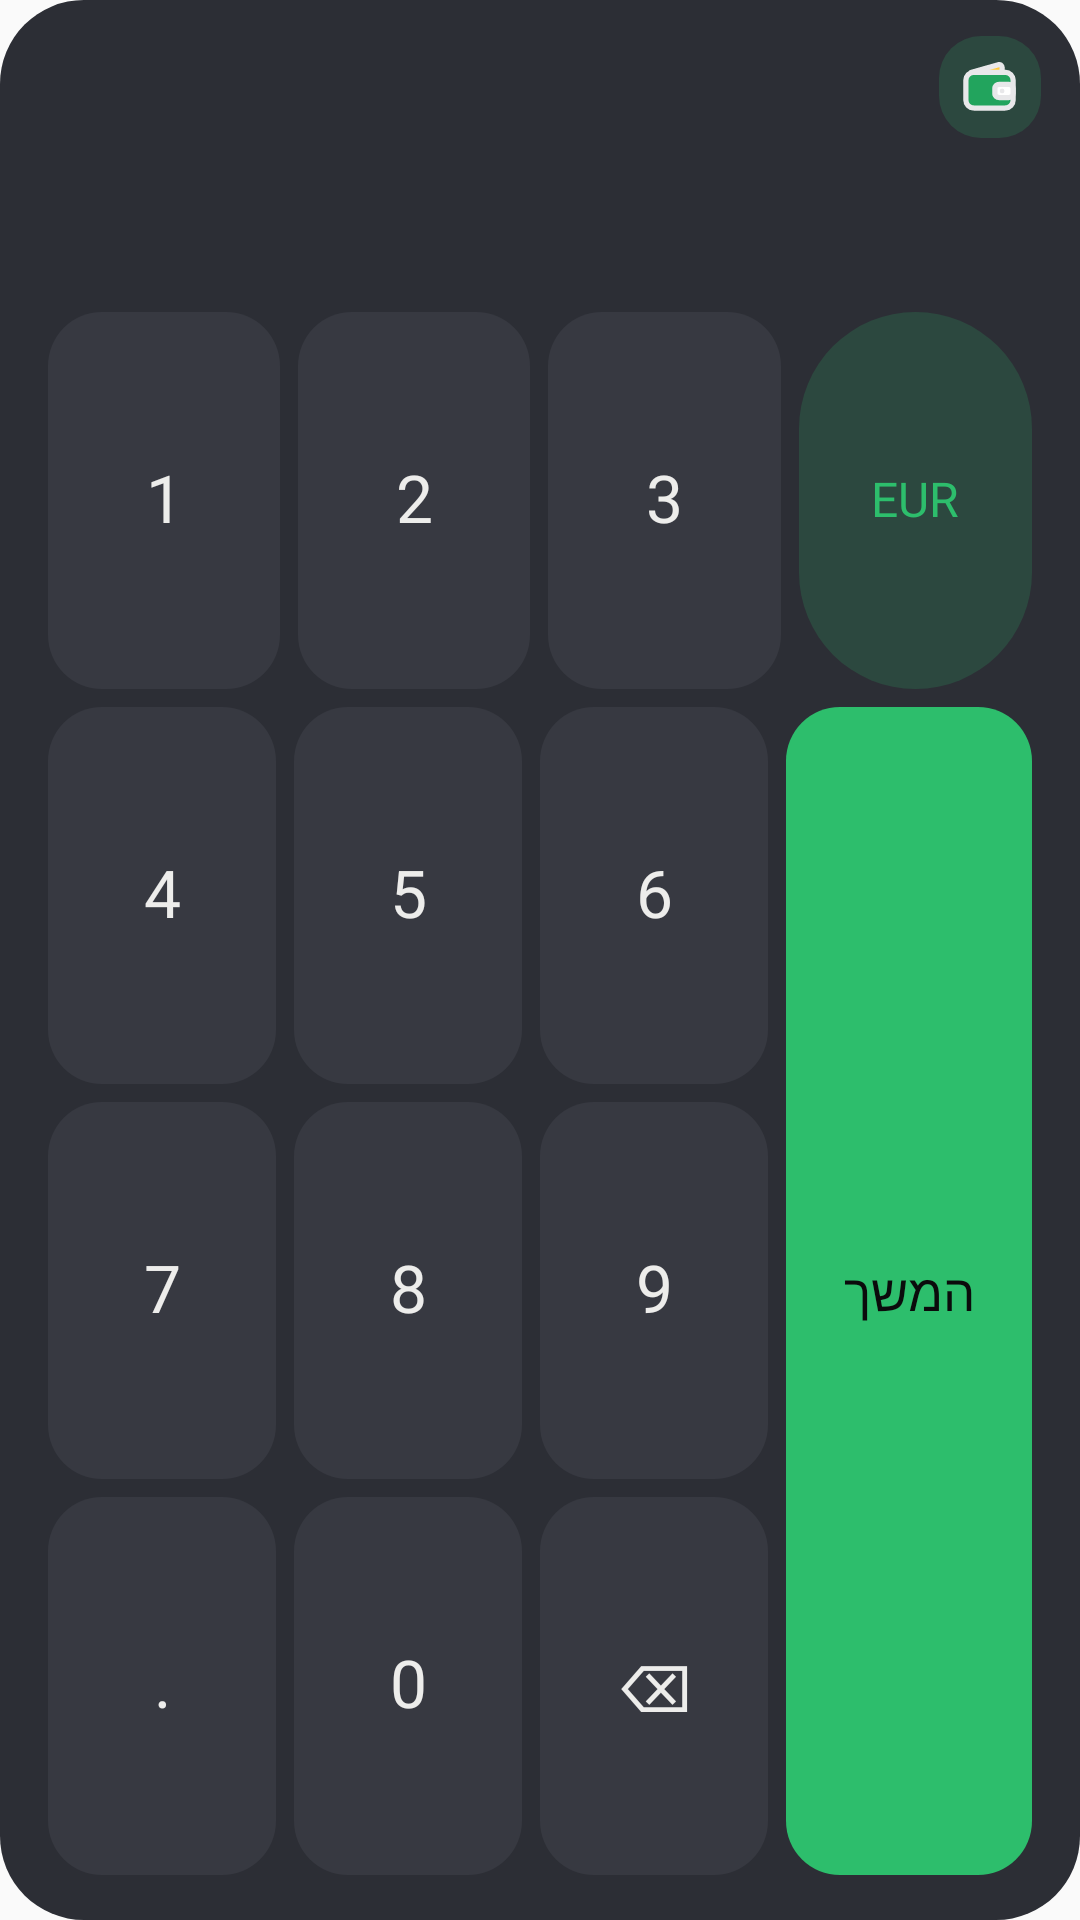

Layout XML and referenced resources for this Android screen:
<!-- AndroidManifest.xml: application theme AppTheme -->
<!-- res/layout/widget_expense_dark.xml -->
<?xml version="1.0" encoding="utf-8"?>
<LinearLayout
    xmlns:android="http://schemas.android.com/apk/res/android"
    android:id="@+id/root"
    android:layout_width="match_parent"
    android:layout_height="match_parent"
    android:background="@drawable/widget_bg_dark"
    android:layoutDirection="rtl"
    android:orientation="vertical"
    android:paddingStart="13dp"
    android:paddingEnd="13dp"
    android:paddingTop="12dp"
    android:paddingBottom="12dp">
    <LinearLayout
        android:id="@+id/header"
        android:layout_width="match_parent"
        android:layout_height="wrap_content"
        android:orientation="horizontal"
        android:gravity="center_vertical">
        <FrameLayout
            android:id="@+id/icon_tile"
            android:layout_width="34dp"
            android:layout_height="34dp"
            android:background="@drawable/widget_soft_dark">
            <ImageView
                android:id="@+id/icon"
                android:layout_width="21dp"
                android:layout_height="21dp"
                android:src="@drawable/ic_ws_wallet_dark"
                android:importantForAccessibility="no"
                android:layout_gravity="center" />
        </FrameLayout>
        <TextView
            android:id="@+id/title"
            android:layout_width="0dp"
            android:layout_height="wrap_content"
            style="@style/WText.Muted"
            android:layout_weight="1"
            android:layout_marginStart="10dp"
            android:textColor="@color/w_muted_dark" />
    </LinearLayout>
    <TextView
        android:id="@+id/amount"
        android:layout_width="match_parent"
        android:layout_height="46dp"
        style="@style/WBold.Hero"
        android:layout_marginTop="4dp"
        android:gravity="start|center_vertical"
        android:autoSizeMaxTextSize="40sp"
        android:textColor="@color/w_text_dark" />
    <LinearLayout
        android:id="@+id/keypad"
        android:layout_width="match_parent"
        android:layout_height="0dp"
        android:orientation="vertical"
        android:layout_weight="1"
        android:layout_marginTop="5dp"
        android:layoutDirection="ltr">
        <LinearLayout
            android:layout_width="match_parent"
            android:layout_height="0dp"
            android:orientation="horizontal"
            android:layout_weight="1">
            <TextView
                android:id="@+id/key_1"
                android:layout_width="0dp"
                android:layout_height="match_parent"
                style="@style/WBold.Key"
                android:layout_weight="1"
                android:gravity="center"
                android:layout_margin="3dp"
                android:background="@drawable/widget_tile_dark"
                android:text="1"
                android:textColor="@color/w_text_dark" />
            <TextView
                android:id="@+id/key_2"
                android:layout_width="0dp"
                android:layout_height="match_parent"
                style="@style/WBold.Key"
                android:layout_weight="1"
                android:gravity="center"
                android:layout_margin="3dp"
                android:background="@drawable/widget_tile_dark"
                android:text="2"
                android:textColor="@color/w_text_dark" />
            <TextView
                android:id="@+id/key_3"
                android:layout_width="0dp"
                android:layout_height="match_parent"
                style="@style/WBold.Key"
                android:layout_weight="1"
                android:gravity="center"
                android:layout_margin="3dp"
                android:background="@drawable/widget_tile_dark"
                android:text="3"
                android:textColor="@color/w_text_dark" />
            <TextView
                android:id="@+id/key_cur"
                android:layout_width="0dp"
                android:layout_height="match_parent"
                style="@style/WBold.Key.Cur"
                android:layout_weight="1"
                android:gravity="center"
                android:layout_margin="3dp"
                android:background="@drawable/widget_chip_dark"
                android:text="EUR"
                android:textColor="@color/w_accent_dark" />
        </LinearLayout>
        <LinearLayout
            android:layout_width="match_parent"
            android:layout_height="0dp"
            android:orientation="horizontal"
            android:layout_weight="3">
            <LinearLayout
                android:layout_width="0dp"
                android:layout_height="match_parent"
                android:orientation="vertical"
                android:layout_weight="3">
                <LinearLayout
                    android:layout_width="match_parent"
                    android:layout_height="0dp"
                    android:orientation="horizontal"
                    android:layout_weight="1">
                    <TextView
                        android:id="@+id/key_4"
                        android:layout_width="0dp"
                        android:layout_height="match_parent"
                        style="@style/WBold.Key"
                        android:layout_weight="1"
                        android:gravity="center"
                        android:layout_margin="3dp"
                        android:background="@drawable/widget_tile_dark"
                        android:text="4"
                        android:textColor="@color/w_text_dark" />
                    <TextView
                        android:id="@+id/key_5"
                        android:layout_width="0dp"
                        android:layout_height="match_parent"
                        style="@style/WBold.Key"
                        android:layout_weight="1"
                        android:gravity="center"
                        android:layout_margin="3dp"
                        android:background="@drawable/widget_tile_dark"
                        android:text="5"
                        android:textColor="@color/w_text_dark" />
                    <TextView
                        android:id="@+id/key_6"
                        android:layout_width="0dp"
                        android:layout_height="match_parent"
                        style="@style/WBold.Key"
                        android:layout_weight="1"
                        android:gravity="center"
                        android:layout_margin="3dp"
                        android:background="@drawable/widget_tile_dark"
                        android:text="6"
                        android:textColor="@color/w_text_dark" />
                </LinearLayout>
                <LinearLayout
                    android:layout_width="match_parent"
                    android:layout_height="0dp"
                    android:orientation="horizontal"
                    android:layout_weight="1">
                    <TextView
                        android:id="@+id/key_7"
                        android:layout_width="0dp"
                        android:layout_height="match_parent"
                        style="@style/WBold.Key"
                        android:layout_weight="1"
                        android:gravity="center"
                        android:layout_margin="3dp"
                        android:background="@drawable/widget_tile_dark"
                        android:text="7"
                        android:textColor="@color/w_text_dark" />
                    <TextView
                        android:id="@+id/key_8"
                        android:layout_width="0dp"
                        android:layout_height="match_parent"
                        style="@style/WBold.Key"
                        android:layout_weight="1"
                        android:gravity="center"
                        android:layout_margin="3dp"
                        android:background="@drawable/widget_tile_dark"
                        android:text="8"
                        android:textColor="@color/w_text_dark" />
                    <TextView
                        android:id="@+id/key_9"
                        android:layout_width="0dp"
                        android:layout_height="match_parent"
                        style="@style/WBold.Key"
                        android:layout_weight="1"
                        android:gravity="center"
                        android:layout_margin="3dp"
                        android:background="@drawable/widget_tile_dark"
                        android:text="9"
                        android:textColor="@color/w_text_dark" />
                </LinearLayout>
                <LinearLayout
                    android:layout_width="match_parent"
                    android:layout_height="0dp"
                    android:orientation="horizontal"
                    android:layout_weight="1">
                    <TextView
                        android:id="@+id/key_dot"
                        android:layout_width="0dp"
                        android:layout_height="match_parent"
                        style="@style/WBold.Key"
                        android:layout_weight="1"
                        android:gravity="center"
                        android:layout_margin="3dp"
                        android:background="@drawable/widget_tile_dark"
                        android:text="."
                        android:textColor="@color/w_text_dark" />
                    <TextView
                        android:id="@+id/key_0"
                        android:layout_width="0dp"
                        android:layout_height="match_parent"
                        style="@style/WBold.Key"
                        android:layout_weight="1"
                        android:gravity="center"
                        android:layout_margin="3dp"
                        android:background="@drawable/widget_tile_dark"
                        android:text="0"
                        android:textColor="@color/w_text_dark" />
                    <TextView
                        android:id="@+id/key_back"
                        android:layout_width="0dp"
                        android:layout_height="match_parent"
                        style="@style/WBold.Key"
                        android:layout_weight="1"
                        android:gravity="center"
                        android:layout_margin="3dp"
                        android:background="@drawable/widget_tile_dark"
                        android:text="⌫"
                        android:textColor="@color/w_text_dark" />
                </LinearLayout>
            </LinearLayout>
            <TextView
                android:id="@+id/key_save"
                android:layout_width="0dp"
                android:layout_height="match_parent"
                style="@style/WBold.Key.Save"
                android:layout_weight="1"
                android:gravity="center"
                android:layout_margin="3dp"
                android:background="@drawable/widget_brand_dark"
                android:text="המשך"
                android:textColor="@color/w_on_brand_dark" />
        </LinearLayout>
    </LinearLayout>
</LinearLayout>
<!-- resources referenced by this layout -->
<resources>
  <color name="w_accent_dark">#2DBE6C</color>
  <color name="w_muted_dark">#B0B1BA</color>
  <color name="w_on_brand_dark">#0B0B0C</color>
  <color name="w_text_dark">#EDEDEB</color>
  <!-- drawable widget_bg_dark (drawable) -->
  <?xml version="1.0" encoding="utf-8"?>
  <shape xmlns:android="http://schemas.android.com/apk/res/android" android:shape="rectangle">
      <solid android:color="@color/w_bg_dark" />
      <corners android:radius="28dp" />
  </shape>
  <!-- drawable widget_brand_dark (drawable) -->
  <?xml version="1.0" encoding="utf-8"?>
  <shape xmlns:android="http://schemas.android.com/apk/res/android" android:shape="rectangle">
      <solid android:color="@color/w_brand_dark" />
      <corners android:radius="18dp" />
  </shape>
  <!-- drawable widget_chip_dark (drawable) -->
  <?xml version="1.0" encoding="utf-8"?>
  <shape xmlns:android="http://schemas.android.com/apk/res/android" android:shape="rectangle">
      <solid android:color="@color/w_soft_dark" />
      <corners android:radius="999dp" />
  </shape>
  <!-- drawable widget_soft_dark (drawable) -->
  <?xml version="1.0" encoding="utf-8"?>
  <shape xmlns:android="http://schemas.android.com/apk/res/android" android:shape="rectangle">
      <solid android:color="@color/w_soft_dark" />
      <corners android:radius="14dp" />
  </shape>
  <!-- drawable widget_tile_dark (drawable) -->
  <?xml version="1.0" encoding="utf-8"?>
  <shape xmlns:android="http://schemas.android.com/apk/res/android" android:shape="rectangle">
      <solid android:color="@color/w_tile_dark" />
      <corners android:radius="18dp" />
  </shape>
  <style name="WBold.Hero">
          <item name="android:textSize">40sp</item>
          <item name="android:ellipsize">none</item>
          <item name="android:autoSizeTextType">uniform</item>
          <item name="android:autoSizeMinTextSize">16sp</item>
          <item name="android:autoSizeMaxTextSize">64sp</item>
          <item name="android:autoSizeStepGranularity">1sp</item>
      </style>
  <style name="WBold.Key">
          <item name="android:textSize">22sp</item>
          <item name="android:textAlignment">center</item>
          <item name="android:gravity">center</item>
      </style>
  <style name="WBold.Key.Cur">
          <item name="android:textColor">@color/w_accent</item>
          <item name="android:textSize">16sp</item>
      </style>
  <style name="WBold.Key.Save">
          <item name="android:textColor">@color/w_on_brand</item>
          <item name="android:textSize">17sp</item>
      </style>
  <style name="WText.Muted">
          <item name="android:textColor">@color/w_muted</item>
          <item name="android:textSize">13sp</item>
      </style>
  <style name="AppTheme" parent="Theme.AppCompat.Light.DarkActionBar">
          
          <item name="colorPrimary">@color/colorPrimary</item>
          <item name="colorPrimaryDark">@color/colorPrimaryDark</item>
          <item name="colorAccent">@color/colorAccent</item>
      </style>
  <color name="w_ink_dark">#E8E8EA</color>
  <color name="w_bg_dark">#2C2E35</color>
  <color name="w_brand_dark">#2DBE6C</color>
  <color name="w_soft_dark">#2C483F</color>
  <color name="w_tile_dark">#373941</color>
  <color name="w_accent">#16874A</color>
  <color name="w_on_brand">#141414</color>
  <color name="w_muted">#5F5F66</color>
  <!-- not gathered from this repository: default colours our renderer supplied (Android Studio template values) -->
  <color name="colorPrimary">#FF6200EE</color>
  <color name="colorPrimaryDark">#FF3700B3</color>
  <color name="colorAccent">#FF03DAC5</color>
</resources>
